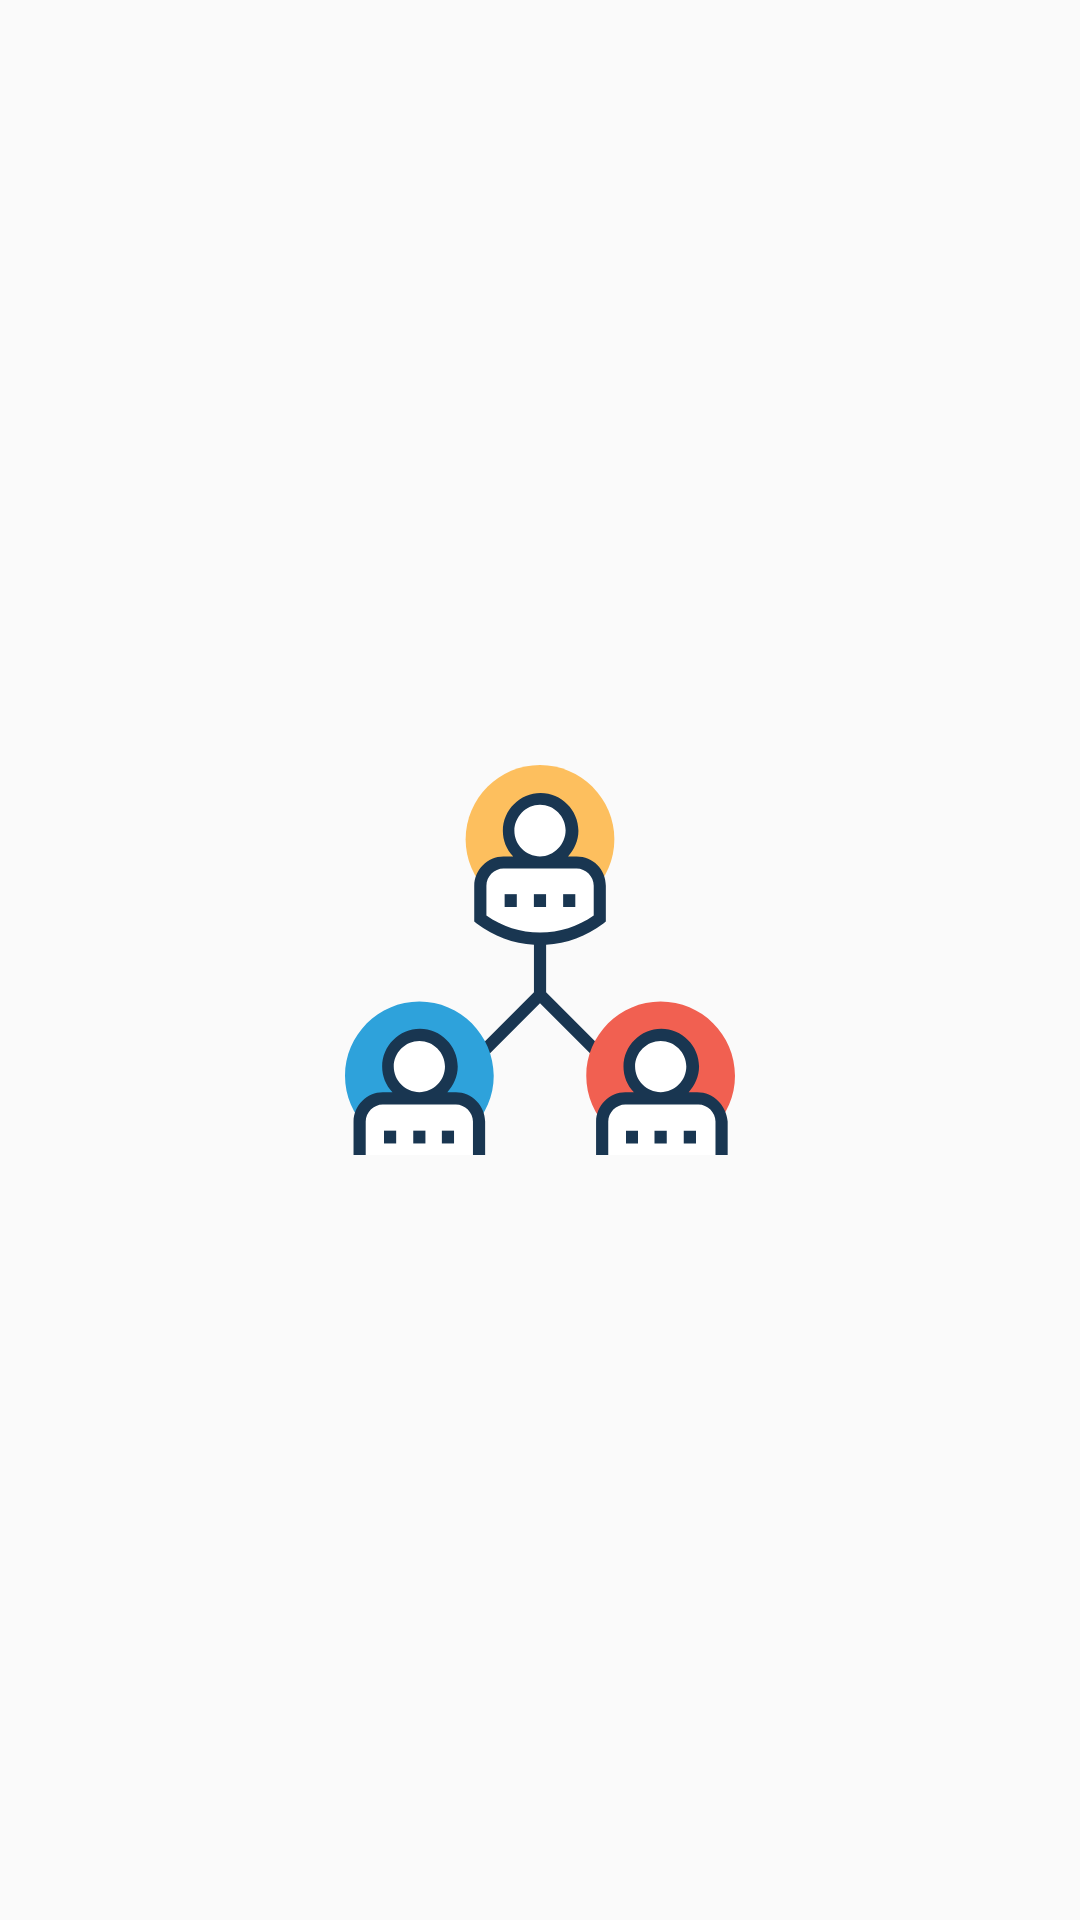

Reconstruct the res/layout file that produces this screen, plus the resources it refers to.
<!-- AndroidManifest.xml: application theme AppTheme -->
<!-- res/layout/activity_splash.xml -->
<?xml version="1.0" encoding="utf-8"?>
<RelativeLayout xmlns:android="http://schemas.android.com/apk/res/android"
    xmlns:app="http://schemas.android.com/apk/res-auto"
    xmlns:tools="http://schemas.android.com/tools"
    android:layout_width="match_parent"
    android:layout_height="match_parent"
    tools:context="com.example.staffonechristian.seeksubstitute.Splash">

    <ImageView
        android:layout_width="130dp"
        android:layout_height="130dp"
        android:id="@+id/splashImage"
        android:layout_centerInParent="true"
        android:src="@drawable/substitute"
        />

</RelativeLayout>
<!-- resources referenced by this layout -->
<resources>
  <!-- drawable substitute: vector/xml drawable (drawable, 6512 chars, omitted) -->
  <style name="AppTheme" parent="Theme.AppCompat.Light.DarkActionBar">
          
          <item name="colorPrimary">@color/colorPrimary</item>
          <item name="colorPrimaryDark">@color/colorPrimaryDark</item>
          <item name="colorAccent">@color/colorPrimary</item>
      </style>
  <color name="colorPrimary">#42f4bf</color>
  <color name="colorPrimaryDark">#00c08f</color>
</resources>
